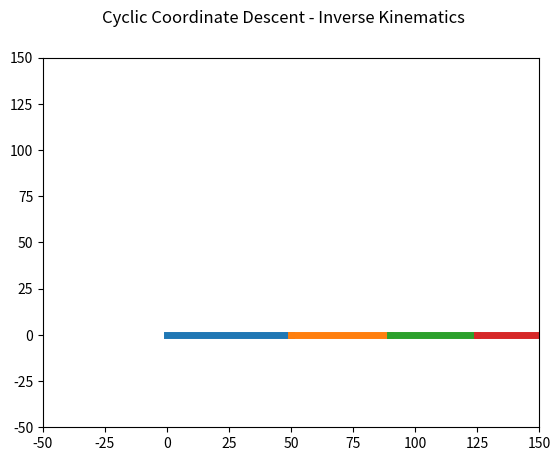

Recreate this plot in Python.
import numpy as np 
import matplotlib.pyplot as plt 
import math

# Robot Link Length Parameter
link = [50, 40, 35, 30]
# Robot Initial Joint Values (degree)
angle = [0, 0, 0, 0]
# Target End of Effector Position
target = [0, 0, 0] 

# Create figure to plot
fig = plt.figure() 
ax = fig.add_subplot(1,1,1)

# Draw Axis
def draw_axis(ax, scale=1.0, A=np.eye(4), style='-', draw_2d = False):
    xaxis = np.array([[0, 0, 0, 1], 
                      [scale, 0, 0, 1]]).T
    yaxis = np.array([[0, 0, 0, 1], 
                      [0, scale, 0, 1]]).T
    zaxis = np.array([[0, 0, 0, 1], 
                      [0, 0, scale, 1]]).T
    
    xc = A.dot( xaxis )
    yc = A.dot( yaxis )
    zc = A.dot( zaxis )
    
    if draw_2d:
        ax.plot(xc[0,:], xc[1,:], 'r' + style)
        ax.plot(yc[0,:], yc[1,:], 'g' + style)
    else:
        ax.plot(xc[0,:], xc[1,:], xc[2,:], 'r' + style)
        ax.plot(yc[0,:], yc[1,:], yc[2,:], 'g' + style)
        ax.plot(zc[0,:], zc[1,:], zc[2,:], 'b' + style)

def rotateZ(theta):
    rz = np.array([[math.cos(theta), - math.sin(theta), 0, 0],
                   [math.sin(theta), math.cos(theta), 0, 0],
                   [0, 0, 1, 0],
                   [0, 0, 0, 1]])
    return rz

def translate(dx, dy, dz):
    t = np.array([[1, 0, 0, dx],
                  [0, 1, 0, dy],
                  [0, 0, 1, dz],
                  [0, 0, 0, 1]])
    return t

# Forward Kinematics
# Input initial angles and length of links
# Output positions each points
def FK(angle, link):
    n_links = len(link)
    P = []
    P.append(np.eye(4))
    for i in range(0, n_links):
        R = rotateZ(angle[i]/180*math.pi)
        T = translate(link[i], 0, 0)
        P.append(P[-1].dot(R).dot(T))
    return P

def IK(target, angle, link, max_iter = 10000, err_min = 0.1):
    solved = False
    err_end_to_target = math.inf
    
    for loop in range(max_iter):
        for i in range(len(link)-1, -1, -1):
            P = FK(angle, link)
            end_to_target = target - P[-1][:3, 3]
            err_end_to_target = math.sqrt(end_to_target[0] ** 2 + end_to_target[1] ** 2)
            if err_end_to_target < err_min:
                solved = True
            else:
                # Calculate distance between i-joint position to end effector position
                # P[i] is position of current joint
                # P[-1] is position of end effector
                cur_to_end = P[-1][:3, 3] - P[i][:3, 3]
                cur_to_end_mag = math.sqrt(cur_to_end[0] ** 2 + cur_to_end[1] ** 2)
                cur_to_target = target - P[i][:3, 3]
                cur_to_target_mag = math.sqrt(cur_to_target[0] ** 2 + cur_to_target[1] ** 2)

                end_target_mag = cur_to_end_mag * cur_to_target_mag

                if end_target_mag <= 0.0001:    
                    cos_rot_ang = 1
                    sin_rot_ang = 0
                else:
                    cos_rot_ang = (cur_to_end[0] * cur_to_target[0] + cur_to_end[1] * cur_to_target[1]) / end_target_mag
                    sin_rot_ang = (cur_to_end[0] * cur_to_target[1] - cur_to_end[1] * cur_to_target[0]) / end_target_mag

                rot_ang = math.acos(max(-1, min(1,cos_rot_ang)))

                if sin_rot_ang < 0.0:
                    rot_ang = -rot_ang

                # Update current joint angle values
                angle[i] = angle[i] + (rot_ang * 180 / math.pi)

                if angle[i] >= 360:
                    angle[i] = angle[i] - 360
                if angle[i] < 0:
                    angle[i] = 360 + angle[i]
                  
        if solved:
            break
            
    return angle, err_end_to_target, solved, loop

# Have not implemented
def onclick(event):
    global target, link, angle, ax
    target[0] = event.xdata
    target[1] = event.ydata
    
    print("Target Position : ", target)
    plt.cla()
    ax.set_xlim(-50, 150)
    ax.set_ylim(-50, 150)

    # Inverse Kinematics
    angle, err, solved, iteration = IK(target, angle, link, max_iter=1000)
    
    P = FK(angle, link)
    for i in range(len(link)):
        start_point = P[i]
        end_point = P[i+1]
        ax.plot([start_point[0,3], end_point[0,3]], [start_point[1,3], end_point[1,3]], linewidth=5)
        # draw_axis(ax, scale=5, A=P[i+1], draw_2d=True)

    if solved:
        print("\nIK solved\n")
        print("Iteration :", iteration)
        print("Angle :", angle)
        print("Target :", target)
        print("End Effector :", P[-1][:3, 3])
        print("Error :", err)
    else:
        print("\nIK error\n")
        print("Angle :", angle)
        print("Target :", target)
        print("End Effector :", P[-1][:3, 3])
        print("Error :", err)
    plt.show()

def main():
    fig.canvas.mpl_connect('button_press_event', onclick)
    fig.suptitle("Cyclic Coordinate Descent - Inverse Kinematics", fontsize=12)
    ax.set_xlim(-50, 150)
    ax.set_ylim(-50, 150)

    # Forward Kinematics
    P = FK(angle, link)
    # Plot Link
    for i in range(len(link)):
        start_point = P[i]
        end_point = P[i+1]
        ax.plot([start_point[0,3], end_point[0,3]], [start_point[1,3], end_point[1,3]], linewidth=5)
        # draw_axis(ax, scale=5, A=P[i+1], draw_2d=True)
    plt.show()

if __name__ == "__main__":
    main()